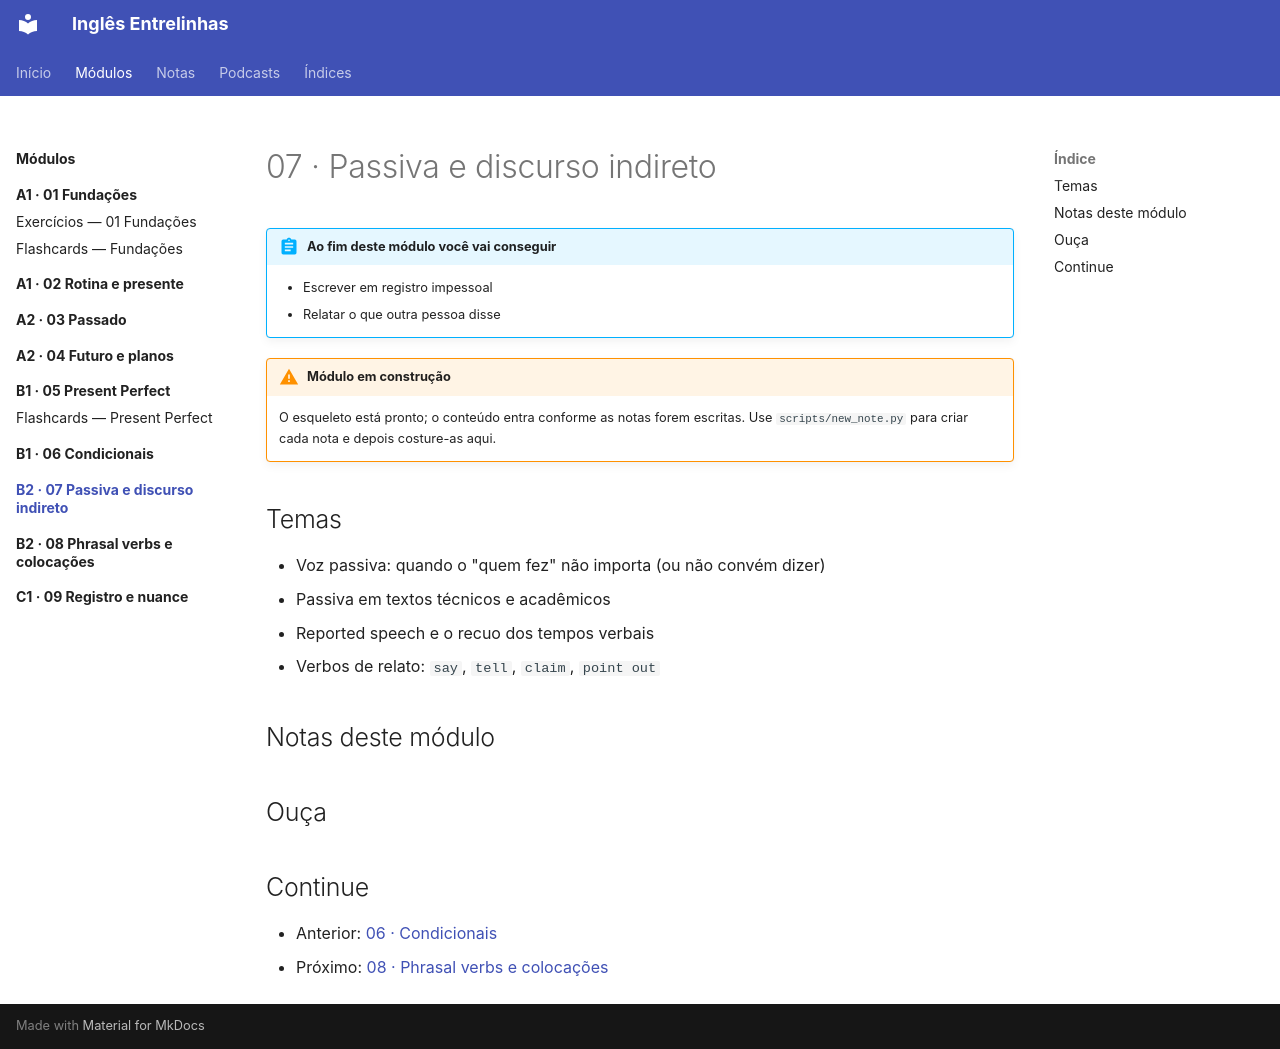

repository: code-in-mind/ingles-entrelinhas · page: modulos/07-passiva-reported/index.html · generator: mkdocs

---
title: "07 · Passiva e discurso indireto"
tags: [B2, modulo]
nivel: B2
---

# 07 · Passiva e discurso indireto

!!! abstract "Ao fim deste módulo você vai conseguir"
    - Escrever em registro impessoal
    - Relatar o que outra pessoa disse

!!! warning "Módulo em construção"
    O esqueleto está pronto; o conteúdo entra conforme as notas forem
    escritas. Use `scripts/new_note.py` para criar cada nota e depois
    costure-as aqui.

## Temas

- Voz passiva: quando o "quem fez" não importa (ou não convém dizer)
- Passiva em textos técnicos e acadêmicos
- Reported speech e o recuo dos tempos verbais
- Verbos de relato: `say`, `tell`, `claim`, `point out`

## Notas deste módulo

<!-- Conforme escrever as notas, liste os IDs aqui: [[202609161430]] -->

## Ouça

<!-- Cole o player do episódio quando o áudio do NotebookLM estiver no ar -->

## Continue

- Anterior: [06 · Condicionais](../06-condicionais/index.md)
- Próximo: [08 · Phrasal verbs e colocações](../08-phrasal-verbs/index.md)
